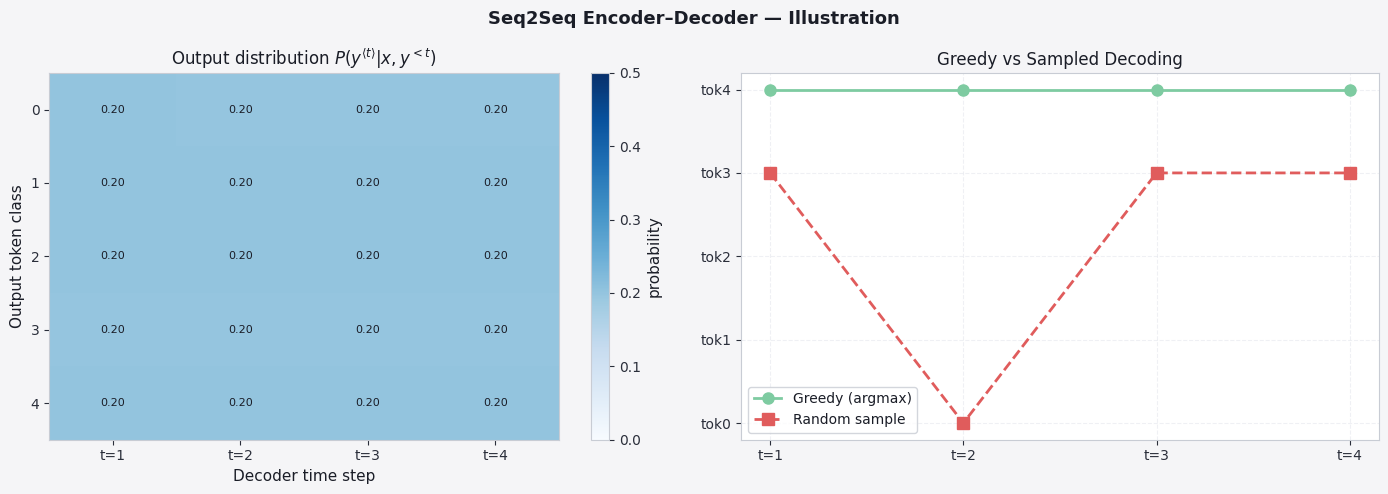

Reproduce this figure in Python.
import numpy as np
import matplotlib.pyplot as plt

plt.rcParams.update({
    'figure.facecolor': '#f5f5f7', 'axes.facecolor': '#ffffff',
    'axes.edgecolor': '#c8ccd4', 'axes.labelcolor': '#1a1d27',
    'axes.titlecolor': '#1a1d27', 'xtick.color': '#2a2e3a',
    'ytick.color': '#2a2e3a', 'grid.color': '#e0e3ea',
    'grid.linestyle': '--', 'grid.alpha': 0.5,
    'text.color': '#1a1d27', 'font.family': 'DejaVu Sans',
    'axes.titlesize': 12, 'axes.labelsize': 11,
    'legend.facecolor': '#ffffff', 'legend.edgecolor': '#c8ccd4',
    'figure.dpi': 110,
})
P = ['#5b9bd5', '#e05c5c', '#f4b942', '#7ecba1', '#56b6c2', '#c678dd']

# ---- Minimal seq2seq forward pass (illustrative) ----
sigmoid = lambda z: 1 / (1 + np.exp(-z))

def softmax(z):
    e = np.exp(z - z.max())
    return e / e.sum()

np.random.seed(42)

class SimpleSeq2Seq:
    """Toy encoder-decoder for shape illustration only."""
    def __init__(self, n_x, n_y, n_a, seed=0):
        np.random.seed(seed)
        s = 0.05
        # encoder weights (shared)
        self.Wax = np.random.randn(n_a, n_x) * s
        self.Waa = np.random.randn(n_a, n_a) * s
        self.ba  = np.zeros((n_a, 1))
        # decoder weights
        self.Wda = np.random.randn(n_a, n_a + n_y) * s
        self.bd  = np.zeros((n_a, 1))
        self.Wya = np.random.randn(n_y, n_a) * s
        self.by  = np.zeros((n_y, 1))

    def encode(self, x_seq):
        a = np.zeros((self.Waa.shape[0], 1))
        for x in x_seq:
            a = np.tanh(self.Waa @ a + self.Wax @ x + self.ba)
        return a  # context vector

    def decode_step(self, y_prev, a_prev):
        z = np.vstack([a_prev, y_prev])
        a = np.tanh(self.Wda @ z + self.bd)
        y = softmax(self.Wya @ a + self.by)
        return a, y

n_x, n_y, n_a = 6, 5, 12
model = SimpleSeq2Seq(n_x, n_y, n_a)
T_x = 4
x_seq = [np.random.randn(n_x, 1) for _ in range(T_x)]
context = model.encode(x_seq)

T_y = 4
outputs = []
a = context
y = np.zeros((n_y, 1))   # <SOS> token
for _ in range(T_y):
    a, y = model.decode_step(y, a)
    outputs.append(y.flatten())

outputs = np.array(outputs)

fig, axes = plt.subplots(1, 2, figsize=(14, 5))
fig.suptitle('Seq2Seq Encoder–Decoder — Illustration', fontsize=13, fontweight='bold')

# Decoder output probability distributions over time
im = axes[0].imshow(outputs.T, aspect='auto', cmap='Blues', vmin=0, vmax=0.5)
axes[0].set_xlabel('Decoder time step')
axes[0].set_ylabel('Output token class')
axes[0].set_title('Output distribution $P(y^{\\langle t \\rangle}|x,y^{<t})$')
axes[0].set_xticks(range(T_y))
axes[0].set_yticks(range(n_y))
axes[0].set_xticklabels([f't={i+1}' for i in range(T_y)])
plt.colorbar(im, ax=axes[0], label='probability')
for i in range(T_y):
    for j in range(n_y):
        axes[0].text(i, j, f'{outputs[i,j]:.2f}', ha='center', va='center', fontsize=8)

# Greedy vs random comparison
np.random.seed(10)
greedy_tokens = [o.argmax() for o in outputs]
random_tokens = [np.random.choice(n_y, p=o) for o in outputs]
token_labels   = [f'tok{i}' for i in range(n_y)]
x_pos = np.arange(T_y)
axes[1].plot(x_pos, greedy_tokens, 'o-', color=P[3], lw=2, label='Greedy (argmax)', ms=8)
axes[1].plot(x_pos, random_tokens, 's--', color=P[1], lw=2, label='Random sample', ms=8)
axes[1].set_xticks(x_pos); axes[1].set_xticklabels([f't={i+1}' for i in range(T_y)])
axes[1].set_yticks(range(n_y)); axes[1].set_yticklabels(token_labels)
axes[1].set_title('Greedy vs Sampled Decoding'); axes[1].legend(); axes[1].grid(True)

plt.tight_layout()
plt.show()

print(f"Context vector shape:  {context.shape}")
print(f"Greedy decoded tokens: {greedy_tokens}")
